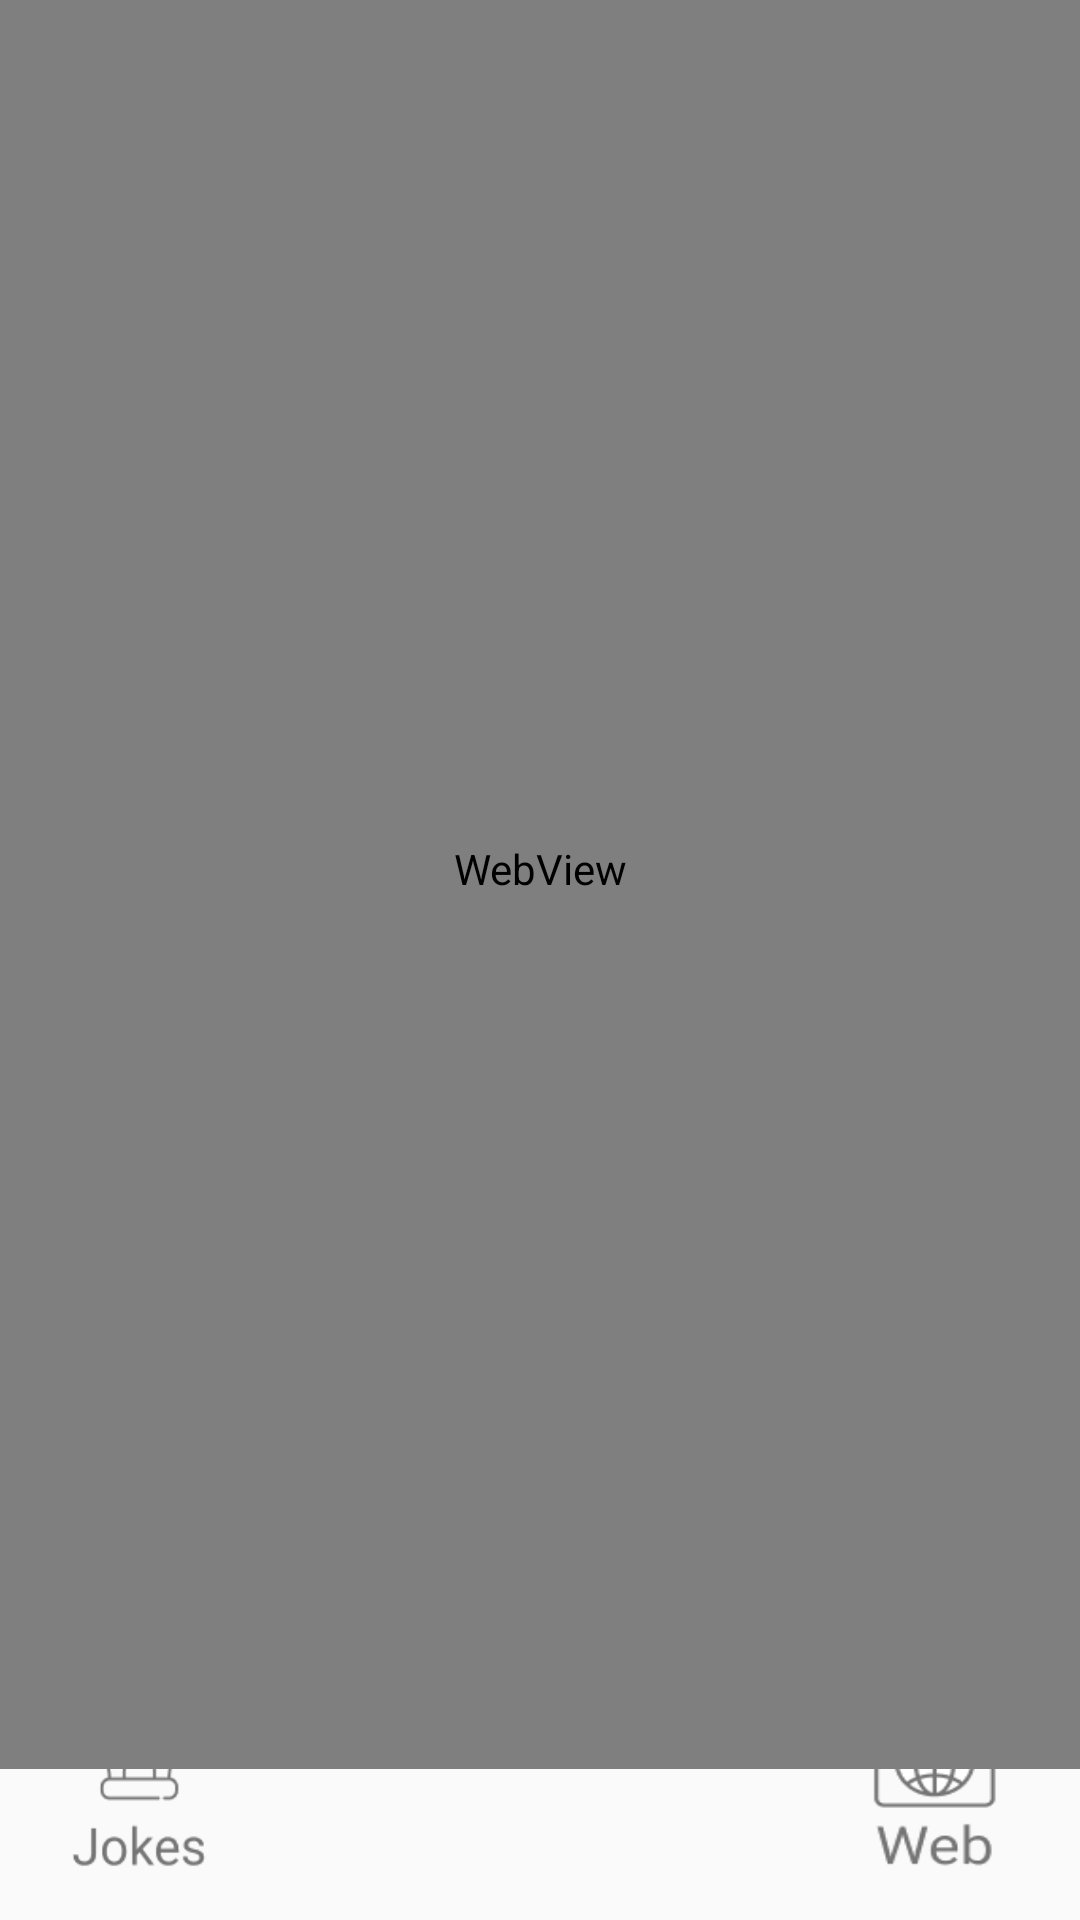

Reconstruct the res/layout file that produces this screen, plus the resources it refers to.
<!-- AndroidManifest.xml: application theme Theme.AppCompat.Light.NoActionBar -->
<!-- res/layout/web.xml -->
<?xml version="1.0" encoding="utf-8"?>
<androidx.constraintlayout.widget.ConstraintLayout
    xmlns:android="http://schemas.android.com/apk/res/android"
    xmlns:app="http://schemas.android.com/apk/res-auto"
    xmlns:tools="http://schemas.android.com/tools"
    android:layout_width="match_parent"
    android:layout_height="match_parent">

    <ImageView
        android:id="@+id/joke_fragment"
        android:layout_width="65dp"
        android:layout_height="65dp"
        android:background="@drawable/joke"
        app:layout_constraintBottom_toBottomOf="parent"
        app:layout_constraintEnd_toEndOf="parent"
        app:layout_constraintHorizontal_bias="0.048"
        app:layout_constraintStart_toStartOf="parent"
        app:layout_constraintTop_toTopOf="parent"
        app:layout_constraintVertical_bias="0.978" />

    <ImageView
        android:id="@+id/imageView2"
        android:layout_width="65dp"
        android:layout_height="65dp"
        android:background="@drawable/web"
        app:layout_constraintBottom_toBottomOf="parent"
        app:layout_constraintEnd_toEndOf="parent"
        app:layout_constraintHorizontal_bias="0.951"
        app:layout_constraintStart_toStartOf="parent"
        app:layout_constraintTop_toTopOf="parent"
        app:layout_constraintVertical_bias="0.978" />

    <TextView
        android:layout_width="wrap_content"
        android:layout_height="wrap_content"
        android:text="API Info"
        android:textColor="#000"
        android:textSize="26sp"
        app:layout_constraintBottom_toBottomOf="parent"
        app:layout_constraintEnd_toEndOf="parent"
        app:layout_constraintHorizontal_bias="0.049"
        app:layout_constraintStart_toStartOf="parent"
        app:layout_constraintTop_toTopOf="parent"
        app:layout_constraintVertical_bias="0.022" />


    <View
        android:id="@+id/view"
        android:layout_width="match_parent"
        android:layout_height="1dp"
        android:background="@drawable/vector_l"
        app:layout_constraintBottom_toBottomOf="parent"
        app:layout_constraintEnd_toEndOf="parent"
        app:layout_constraintHorizontal_bias="0.0"
        app:layout_constraintStart_toStartOf="parent"
        app:layout_constraintTop_toTopOf="parent"
        app:layout_constraintVertical_bias="0.068"
        tools:ignore="MissingConstraints" />

    <View
        android:id="@+id/view2"
        android:layout_width="match_parent"
        android:layout_height="1dp"
        android:background="@drawable/vector_l"
        app:layout_constraintBottom_toBottomOf="parent"
        app:layout_constraintEnd_toEndOf="parent"
        app:layout_constraintHorizontal_bias="0.0"
        app:layout_constraintStart_toStartOf="parent"
        app:layout_constraintTop_toTopOf="parent"
        app:layout_constraintVertical_bias="0.836"
        tools:ignore="MissingConstraints" />

    <WebView
        android:id="@+id/web_v"
        android:layout_width="match_parent"
        android:layout_height="600sp"
        app:layout_constraintBottom_toTopOf="@+id/view2"
        app:layout_constraintEnd_toEndOf="parent"
        app:layout_constraintStart_toStartOf="parent"
        app:layout_constraintTop_toBottomOf="@+id/view" />

</androidx.constraintlayout.widget.ConstraintLayout>
<!-- resources referenced by this layout -->
<resources>
  <!-- drawable joke: png bitmap (drawable, 1460 bytes) -->
  <!-- drawable web: png bitmap (drawable, 1661 bytes) -->
</resources>
